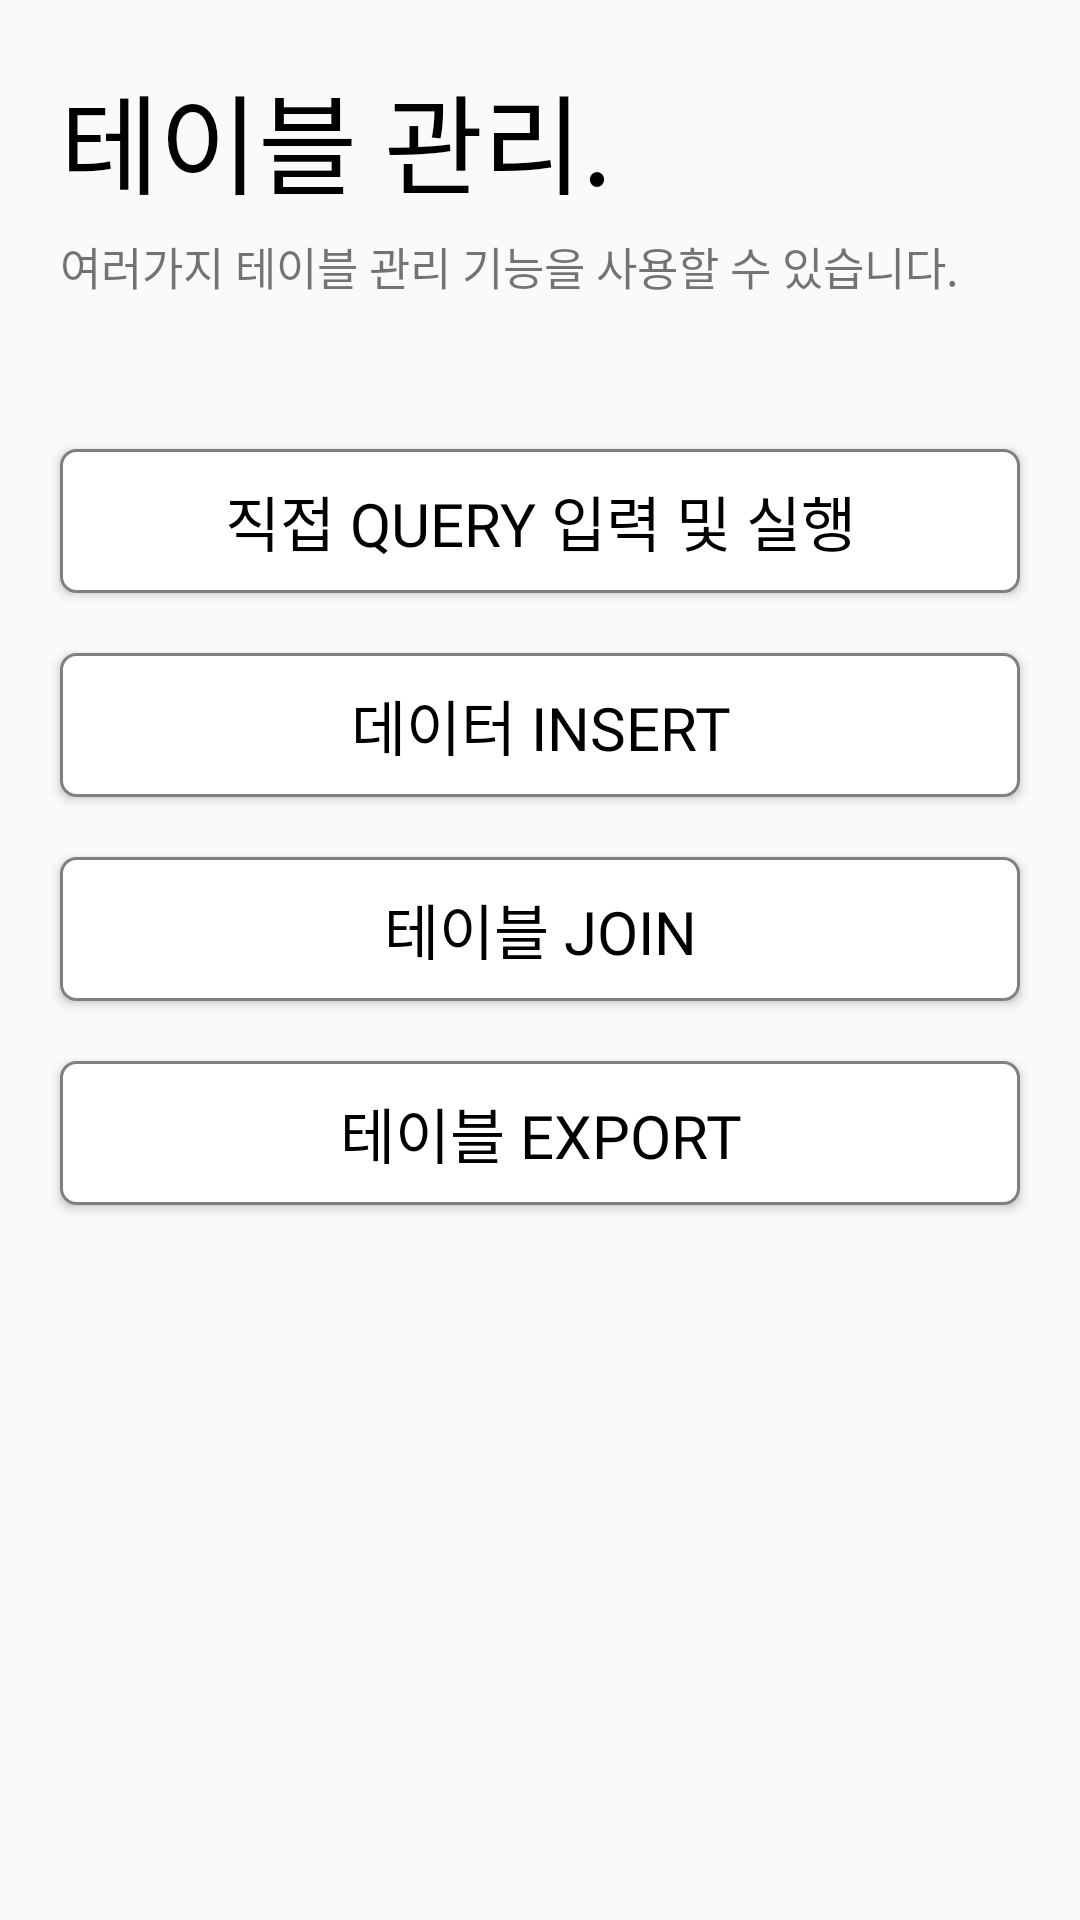

Layout XML and referenced resources for this Android screen:
<!-- AndroidManifest.xml: application theme AppTheme -->
<!-- res/layout/fragment_table_control.xml -->
<?xml version="1.0" encoding="utf-8"?>
<androidx.constraintlayout.widget.ConstraintLayout
    xmlns:android="http://schemas.android.com/apk/res/android"
    android:layout_width="match_parent"
    android:layout_height="match_parent"
    xmlns:app="http://schemas.android.com/apk/res-auto">

    <TextView
        android:id="@+id/table_control_title"
        android:layout_width="wrap_content"
        android:layout_height="wrap_content"
        android:text="테이블 관리."
        android:textSize="36sp"
        android:fontFamily="@font/nanumsquare_aceb"
        android:textColor="@color/black"
        android:layout_marginStart="20dp"
        android:layout_marginTop="20dp"
        app:layout_constraintLeft_toLeftOf="parent"
        app:layout_constraintTop_toTopOf="parent"/>

    <TextView
        android:id="@+id/table_control_text1"
        android:layout_width="wrap_content"
        android:layout_height="wrap_content"
        android:text="여러가지 테이블 관리 기능을 사용할 수 있습니다."
        android:fontFamily="@font/nanumsquare_acr"
        android:textSize="15sp"
        android:layout_marginTop="5dp"
        app:layout_constraintTop_toBottomOf="@id/table_control_title"
        app:layout_constraintLeft_toLeftOf="@id/table_control_title"/>

    <Button
        android:id="@+id/btn_table_control_custom"
        android:layout_width="match_parent"
        android:layout_height="wrap_content"
        android:layout_marginTop="50dp"
        android:text="직접 QUERY 입력 및 실행"
        android:textSize="20sp"
        android:textColor="@color/black"
        android:fontFamily="@font/nanumsquare_acr"
        android:layout_marginStart="20dp"
        android:layout_marginEnd="20dp"
        android:background="@drawable/background_setting_button"
        app:layout_constraintTop_toBottomOf="@+id/table_control_text1"/>

    <Button
        android:id="@+id/btn_table_control_insert"
        android:layout_width="match_parent"
        android:layout_height="wrap_content"
        android:layout_marginTop="20dp"
        android:text="데이터 INSERT"
        android:textSize="20sp"
        android:textColor="@color/black"
        android:fontFamily="@font/nanumsquare_acr"
        android:layout_marginStart="20dp"
        android:layout_marginEnd="20dp"
        android:background="@drawable/background_setting_button"
        app:layout_constraintTop_toBottomOf="@+id/btn_table_control_custom"/>

    <Button
        android:id="@+id/btn_table_control_join"
        android:layout_width="match_parent"
        android:layout_height="wrap_content"
        android:layout_marginTop="20dp"
        android:text="테이블 JOIN"
        android:textSize="20sp"
        android:textColor="@color/black"
        android:fontFamily="@font/nanumsquare_acr"
        android:layout_marginStart="20dp"
        android:layout_marginEnd="20dp"
        android:background="@drawable/background_setting_button"
        app:layout_constraintTop_toBottomOf="@+id/btn_table_control_insert"/>

    <Button
        android:id="@+id/btn_table_control_export"
        android:layout_width="match_parent"
        android:layout_height="wrap_content"
        android:layout_marginTop="20dp"
        android:text="테이블 EXPORT"
        android:textSize="20sp"
        android:textColor="@color/black"
        android:fontFamily="@font/nanumsquare_acr"
        android:layout_marginStart="20dp"
        android:layout_marginEnd="20dp"
        android:background="@drawable/background_setting_button"
        app:layout_constraintTop_toBottomOf="@+id/btn_table_control_join"/>

</androidx.constraintlayout.widget.ConstraintLayout>
<!-- resources referenced by this layout -->
<resources>
  <color name="black">#000000</color>
  <!-- drawable background_setting_button (drawable) -->
  <?xml version="1.0" encoding="utf-8"?>
  <shape xmlns:android="http://schemas.android.com/apk/res/android">
      <corners
          android:radius="5dp"/>
      <stroke
          android:width="1dp"
          android:color="@color/gray"/>
      <solid
          android:color="@color/white"/>
  </shape>
  <style name="AppTheme" parent="Theme.AppCompat.Light.NoActionBar">
          
          <item name="colorPrimary">@color/white</item>
          <item name="colorPrimaryDark">@color/colorPrimaryDark</item>
          <item name="colorAccent">@color/colorAccent</item>
          <item name="android:statusBarColor">@color/black</item>
      </style>
  <color name="gray">#808080</color>
  <color name="white">#FFFFFF</color>
  <color name="colorPrimaryDark">#3700B3</color>
  <color name="colorAccent">#03DAC5</color>
</resources>
